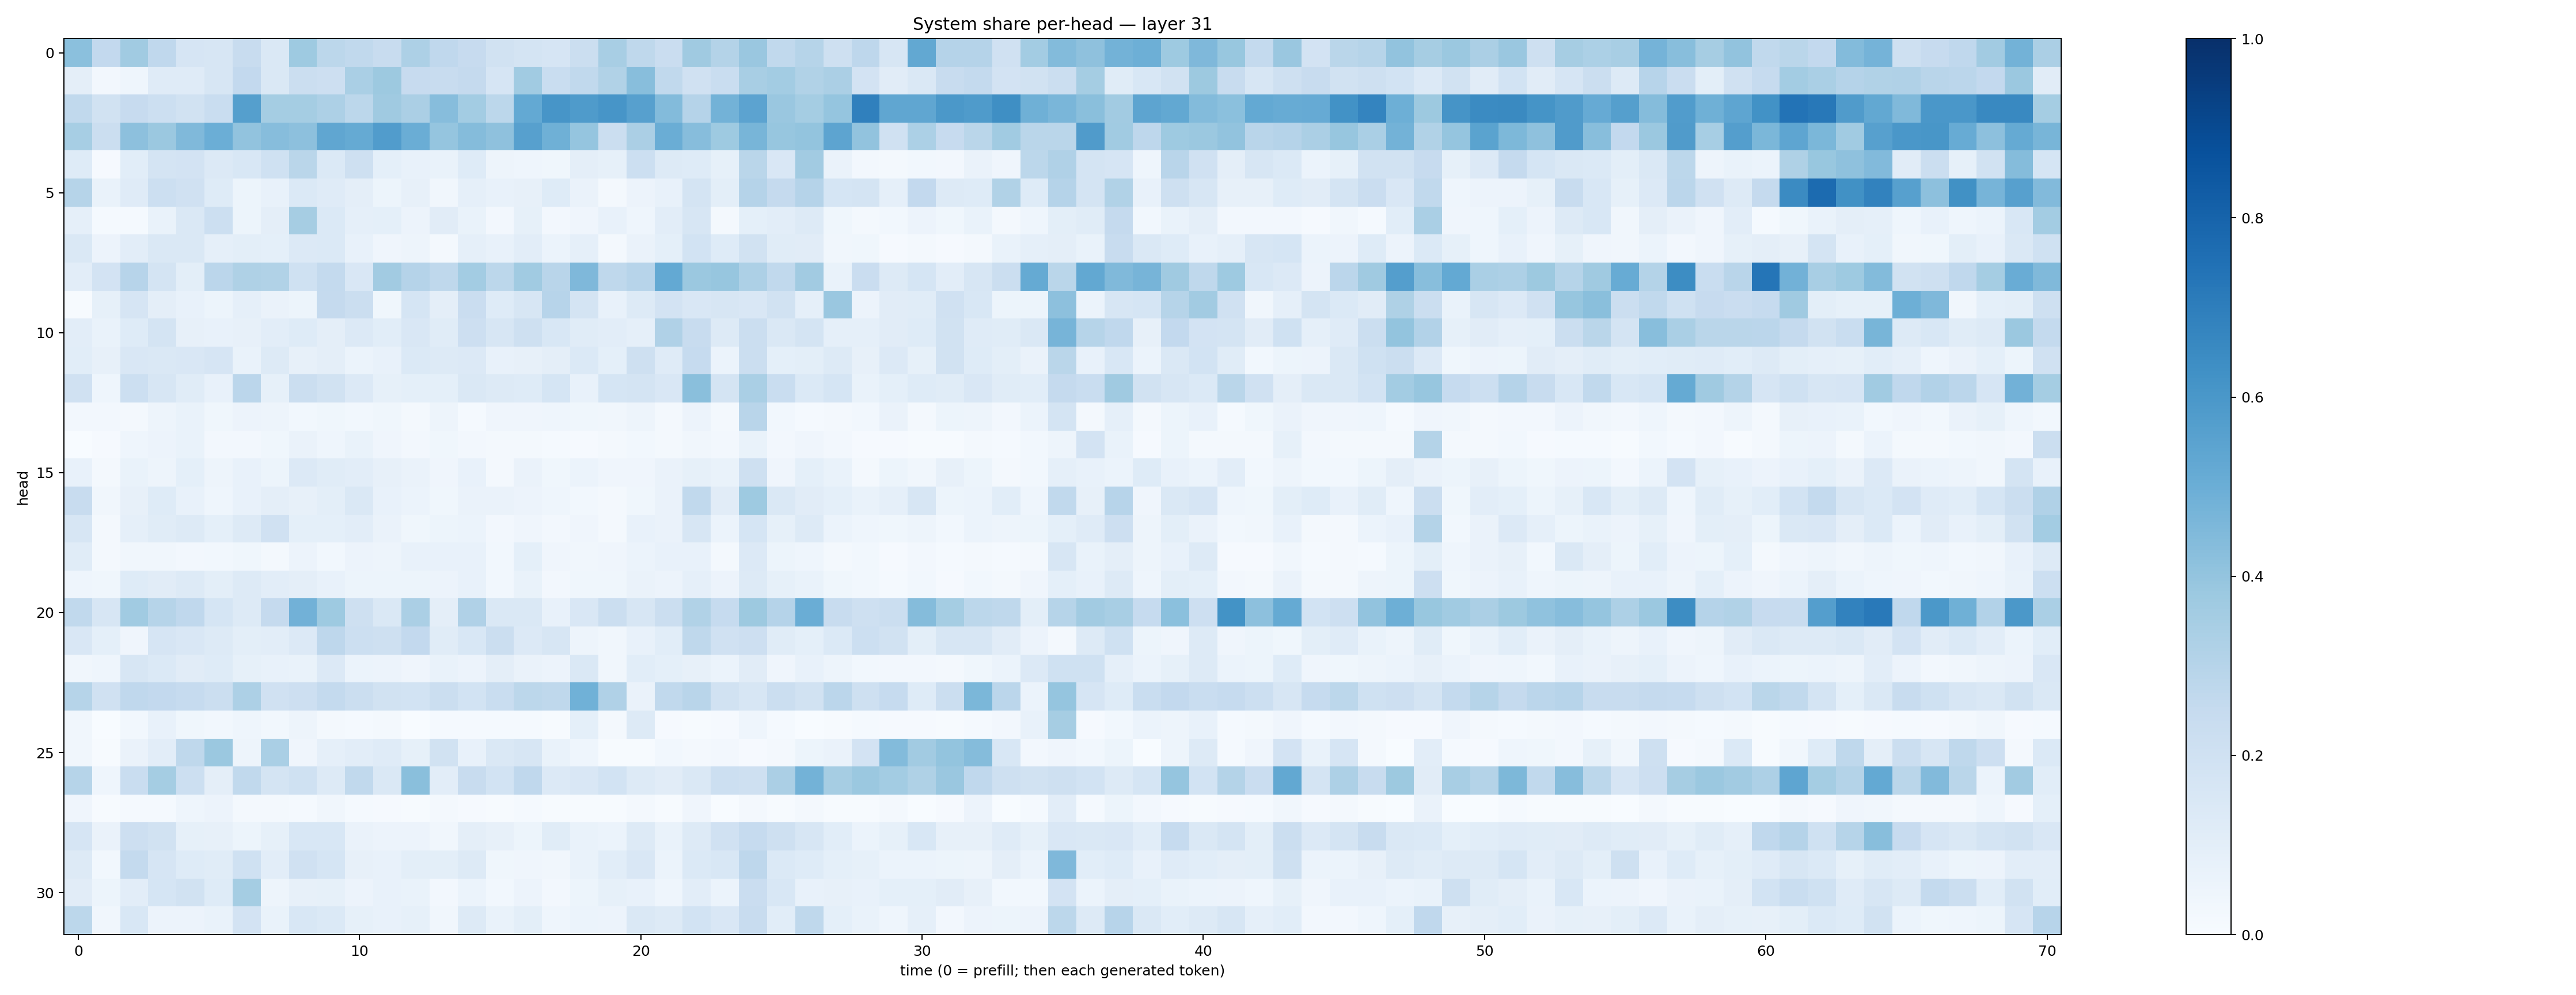

The file beside this chart, header and first rows:
0.42038935, 0.25934, 0.3643372, 0.26733074, 0.16454515, 0.16178298, 0.24123938, 0.14699407, 0.37235442, 0.2787096, 0.26557937, 0.2405423, 0.32543102, 0.26939324, 0.24530405, 0.18871446, 0.17703432, 0.16629812, 0.22005676, 0.34050968, 0.26992762, 0.22905873, 0.36813408, 0.30601978
0.09448, 0.02348, 0.0454, 0.1211, 0.1176, 0.1627, 0.2608, 0.1421, 0.2211, 0.2144, 0.3379, 0.3779, 0.2425, 0.2359, 0.2505, 0.1664, 0.367, 0.2336, 0.2622, 0.3159, 0.4296, 0.2627, 0.1972, 0.2328
0.2625, 0.1891, 0.2433, 0.2166, 0.1929, 0.234, 0.565, 0.3528, 0.3537, 0.3272, 0.2807, 0.3676, 0.3321, 0.4313, 0.3562, 0.2781, 0.5234, 0.6073, 0.5826, 0.609, 0.5598, 0.4379, 0.304, 0.4802
0.3449, 0.2258, 0.4179, 0.3799, 0.4468, 0.4983, 0.4044, 0.4322, 0.416, 0.5315, 0.5158, 0.5769, 0.5032, 0.3962, 0.4362, 0.4116, 0.562, 0.491, 0.3949, 0.2252, 0.335, 0.5011, 0.4326, 0.372
0.1228, 0.01134, 0.1059, 0.1789, 0.182, 0.1335, 0.1544, 0.1992, 0.2854, 0.1391, 0.2037, 0.09241, 0.0774, 0.06767, 0.1221, 0.04791, 0.04571, 0.03791, 0.0976, 0.08575, 0.2153, 0.1297, 0.1218, 0.08511
0.2997, 0.06662, 0.1184, 0.2182, 0.1965, 0.1225, 0.05095, 0.07768, 0.1374, 0.1207, 0.09593, 0.05252, 0.07943, 0.03505, 0.08876, 0.07713, 0.08097, 0.1235, 0.06477, 0.01793, 0.05753, 0.07199, 0.178, 0.09802
0.08778, 0.01312, 0.01384, 0.06866, 0.1457, 0.2153, 0.05313, 0.09444, 0.3477, 0.138, 0.08668, 0.09226, 0.05751, 0.11, 0.0667, 0.0246, 0.08266, 0.02581, 0.03977, 0.07063, 0.04665, 0.1018, 0.1582, 0.01984
0.1468, 0.05624, 0.105, 0.1456, 0.1411, 0.08662, 0.09912, 0.09177, 0.1355, 0.1405, 0.07193, 0.04099, 0.04834, 0.01847, 0.08862, 0.07563, 0.1039, 0.06023, 0.08898, 0.02333, 0.06256, 0.09369, 0.1871, 0.1215
0.1045, 0.1826, 0.2965, 0.1744, 0.09816, 0.2825, 0.3209, 0.3133, 0.2025, 0.2553, 0.1522, 0.3595, 0.3045, 0.27, 0.3573, 0.2795, 0.3642, 0.2913, 0.4526, 0.2711, 0.295, 0.5206, 0.3803, 0.3942
0.006303, 0.08271, 0.1656, 0.09562, 0.07264, 0.05376, 0.08818, 0.0635, 0.0546, 0.2533, 0.224, 0.03825, 0.1711, 0.09669, 0.227, 0.1215, 0.1581, 0.2932, 0.1794, 0.07729, 0.128, 0.1809, 0.1514, 0.1625
0.102, 0.06771, 0.1236, 0.1724, 0.08091, 0.07309, 0.0786, 0.1046, 0.1243, 0.09583, 0.1357, 0.1055, 0.152, 0.1169, 0.212, 0.1596, 0.2053, 0.1528, 0.116, 0.1033, 0.08832, 0.3181, 0.2371, 0.1307
0.1063, 0.08057, 0.1505, 0.1463, 0.149, 0.1666, 0.06764, 0.126, 0.08054, 0.09667, 0.06219, 0.07656, 0.1379, 0.1274, 0.1333, 0.07557, 0.08137, 0.0952, 0.1394, 0.09044, 0.2071, 0.1173, 0.2487, 0.06031
0.1991, 0.0465, 0.2156, 0.1592, 0.1144, 0.07712, 0.2837, 0.08503, 0.2211, 0.189, 0.1347, 0.08543, 0.0916, 0.09361, 0.1435, 0.1288, 0.1241, 0.17, 0.0744, 0.1693, 0.1778, 0.1502, 0.4224, 0.1748
0.02593, 0.02612, 0.02172, 0.04735, 0.06826, 0.03616, 0.0547, 0.05039, 0.02974, 0.03602, 0.02976, 0.03549, 0.01913, 0.04926, 0.01518, 0.0412, 0.03955, 0.04492, 0.03525, 0.03336, 0.04728, 0.01957, 0.05854, 0.02279
0.0001335, 0.009885, 0.04434, 0.05663, 0.068, 0.02556, 0.02408, 0.03519, 0.06282, 0.04524, 0.06668, 0.0429, 0.02721, 0.03878, 0.02349, 0.02186, 0.02292, 0.01407, 0.01055, 0.01854, 0.02749, 0.02165, 0.03212, 0.02691
0.07225, 0.02299, 0.06971, 0.04725, 0.09048, 0.05009, 0.07256, 0.05148, 0.1366, 0.1171, 0.1049, 0.08128, 0.06478, 0.04267, 0.07413, 0.02178, 0.06573, 0.03628, 0.0622, 0.0428, 0.04053, 0.06321, 0.08354, 0.07012
0.2383, 0.0325, 0.08118, 0.1249, 0.07712, 0.04635, 0.07372, 0.09717, 0.07816, 0.1014, 0.1417, 0.07081, 0.06075, 0.03657, 0.06267, 0.06307, 0.05479, 0.04684, 0.0303, 0.01846, 0.03866, 0.06319, 0.2625, 0.1118
0.163, 0.01635, 0.08705, 0.1135, 0.1328, 0.09121, 0.1265, 0.1956, 0.09374, 0.09333, 0.1031, 0.06529, 0.0358, 0.05279, 0.06166, 0.02685, 0.04038, 0.02556, 0.04055, 0.01592, 0.07291, 0.06492, 0.1615, 0.0621
0.1158, 0.01821, 0.03235, 0.032, 0.02671, 0.0276, 0.03711, 0.0186, 0.05686, 0.03043, 0.05658, 0.04829, 0.07671, 0.07054, 0.07543, 0.03109, 0.09286, 0.04003, 0.03221, 0.04184, 0.06032, 0.07075, 0.07436, 0.01943
0.04367, 0.0381, 0.1213, 0.11, 0.1257, 0.09827, 0.1282, 0.1043, 0.09612, 0.07304, 0.05325, 0.0514, 0.05103, 0.05511, 0.07524, 0.03048, 0.06876, 0.02562, 0.03809, 0.03591, 0.0631, 0.05473, 0.08889, 0.05713
0.2649, 0.1592, 0.3661, 0.3004, 0.2665, 0.1713, 0.126, 0.2514, 0.4807, 0.373, 0.2042, 0.1443, 0.3332, 0.09599, 0.3197, 0.1436, 0.1483, 0.07649, 0.1496, 0.2237, 0.1575, 0.2201, 0.3154, 0.2461
0.1516, 0.09193, 0.03972, 0.1641, 0.15, 0.1269, 0.09963, 0.1038, 0.1328, 0.2748, 0.2153, 0.2063, 0.2606, 0.1145, 0.1534, 0.2258, 0.136, 0.1571, 0.05046, 0.0344, 0.07407, 0.1094, 0.2717, 0.1991
0.03253, 0.04512, 0.1617, 0.1389, 0.1107, 0.1231, 0.08423, 0.075, 0.06849, 0.1353, 0.06021, 0.05856, 0.04219, 0.06869, 0.05839, 0.09402, 0.06498, 0.05779, 0.1477, 0.03507, 0.1082, 0.09199, 0.0817, 0.06041
0.3001, 0.1959, 0.2664, 0.2582, 0.2475, 0.2253, 0.3243, 0.1968, 0.2113, 0.2545, 0.2201, 0.1915, 0.1841, 0.2234, 0.184, 0.231, 0.28, 0.2718, 0.4882, 0.3184, 0.06362, 0.2642, 0.2921, 0.1877
0.03202, 0.001554, 0.03096, 0.07322, 0.03893, 0.02803, 0.04474, 0.02769, 0.04843, 0.01707, 0.01251, 0.0196, 0.002461, 0.01458, 0.01219, 0.01473, 0.01245, 0.006112, 0.09328, 0.0174, 0.1314, 0.01027, 0.006715, 0.00798
0.03345, 0.00775, 0.06365, 0.1026, 0.2701, 0.381, 0.04693, 0.3361, 0.03944, 0.08698, 0.1025, 0.1201, 0.08308, 0.1935, 0.07157, 0.1411, 0.1629, 0.0687, 0.04497, 0.005611, 0.003969, 0.03058, 0.01926, 0.02452
0.2997, 0.04364, 0.234, 0.3547, 0.2185, 0.09709, 0.2636, 0.1728, 0.2025, 0.1305, 0.2624, 0.145, 0.4221, 0.1033, 0.2419, 0.1872, 0.266, 0.1336, 0.1509, 0.1848, 0.1328, 0.1112, 0.1444, 0.2157
0.04018, 0.004595, 0.01319, 0.0151, 0.04435, 0.05567, 0.01941, 0.0163, 0.01241, 0.03373, 0.01182, 0.008834, 0.004954, 0.01664, 0.01, 0.005485, 0.0141, 0.00485, 0.005605, 0.007433, 0.01651, 0.007171, 0.04293, 0.002474
0.167, 0.06522, 0.2137, 0.19, 0.0823, 0.08041, 0.05125, 0.08497, 0.1544, 0.1555, 0.06359, 0.05489, 0.055, 0.03183, 0.09642, 0.0815, 0.05243, 0.1141, 0.06945, 0.06204, 0.1306, 0.06877, 0.1267, 0.1965
0.1315, 0.02815, 0.2567, 0.1677, 0.1224, 0.1152, 0.2015, 0.1053, 0.1961, 0.1694, 0.07918, 0.0771, 0.101, 0.1002, 0.1268, 0.0366, 0.04275, 0.03277, 0.06783, 0.1092, 0.1518, 0.06071, 0.1393, 0.1536
0.11, 0.05384, 0.1043, 0.171, 0.1925, 0.1214, 0.3524, 0.05076, 0.08061, 0.08488, 0.05584, 0.07203, 0.06923, 0.02415, 0.05935, 0.03115, 0.05525, 0.02671, 0.05383, 0.08584, 0.07757, 0.04383, 0.1018, 0.0619
0.2805, 0.03303, 0.1524, 0.05806, 0.05499, 0.06833, 0.1835, 0.06684, 0.1528, 0.1405, 0.08384, 0.07683, 0.08438, 0.03275, 0.1327, 0.06762, 0.1008, 0.04626, 0.062, 0.05569, 0.1477, 0.1314, 0.1851, 0.1493
